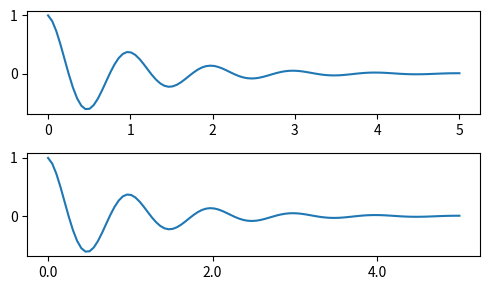

Here is the Python script that generated this plot:
import matplotlib
import numpy as np
import matplotlib.pyplot as plt


x1 = np.linspace(0.0, 5.0, 100)
y1 = np.cos(2 * np.pi * x1) * np.exp(-x1)

fig, axs = plt.subplots(2, 1, figsize=(5, 3), tight_layout=True)
axs[0].plot(x1, y1)
axs[1].plot(x1, y1)
ticks = np.arange(0., 8.1, 2.)    # 超出数据点的部分不显示
# list comprehension to get all tick labels...
# 设置x轴刻度线标签
axs[1].xaxis.set_ticks(ticks)
# # 更改x轴刻度线标签的格式（覆盖旧标签）
# tickla = ['%1.2f' % tick for tick in ticks]    # 保留两位小数
# axs[1].xaxis.set_ticklabels(tickla)
# 通过格式化程序更改x轴刻度线标签的格式(推荐)
formatter = matplotlib.ticker.StrMethodFormatter('{x:1.1f}')   # 保留1位小数
# 设置主定位器
locator = matplotlib.ticker.FixedLocator(ticks)
axs[1].xaxis.set_major_locator(locator)
axs[1].xaxis.set_major_formatter(formatter)
axs[1].set_xlim(axs[0].get_xlim())    # 设置x轴刻度的限度
plt.show()